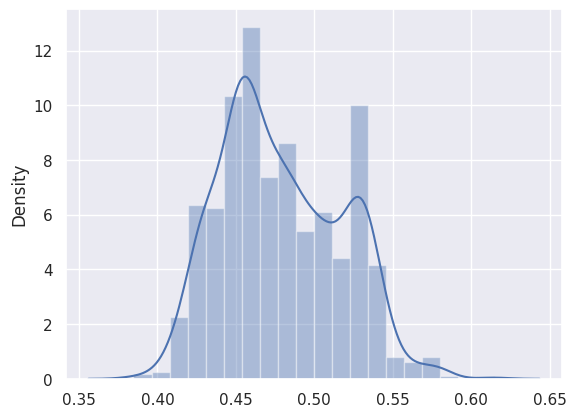

The script that saved this image:
import pandas as pd
import numpy as np
import seaborn as sns
import matplotlib.pyplot as plt
import random
random.seed = 42
import warnings
warnings.filterwarnings("ignore")

# Synthetically create a sample with random and independent observations

# Let us use a sample of synthetic data (from some disb) 
# we generated so that we know the population medain to compare against
# Let sample from Beta disb with alpha = 2,beta=2 which has a population median of 0.5
# Refer: https://en.wikipedia.org/wiki/Beta_distribution Median ~ (alpha-1/3)/(alpha+beta-2/3) if alpaha, beta >1
n=100;
S = np.random.beta(2,2,n) # data can have any distribution.

#Q. Given S, how to estimate the popualtion median?

# function to generate a bootstrap(sampling with repalcement) sample of size n given a sample S. Each sample 
def bootstrapSample(S, m):

  n = S.size; # size of S
  indx = np.random.randint(n, size=m) # generates random integer indices from discrete unif random disb
  r = S[indx]
  return r


m = 50; # size of each bootstap sample
k = 1000; # number of botostrap samples

medians = np.zeros(k)

for i in range(k):
  medians[i] = np.median(bootstrapSample(S, m))

print(medians.size)

# Now estimate median
print(np.mean(medians))

print(np.median(medians))

sns.set()
ax = sns.distplot(medians)
plt.show()


# 95% C.I on the medain estimate with n=100, m=50, k=1000

#https://docs.scipy.org/doc/numpy/reference/generated/numpy.percentile.html
lb_M = np.percentile(medians,2.5)
ub_M = np.percentile(medians,97.5)
mid_M = np.percentile(medians,50)

print(lb_M, mid_M, ub_M)





# same experiment as above with same S, n=100, m=100, k=1000
n=100
m=100 # size of each bootstap sample
k=1000  # number of botostrap samples

medians = np.zeros(k)

for i in range(k):
  medians[i] = np.median(bootstrapSample(S, m))

print(medians.size)

lb_M = np.percentile(medians,2.5)
ub_M = np.percentile(medians,97.5)
mid_M = np.percentile(medians,50)

print(lb_M, mid_M, ub_M)


# same experiment as above with same S, n=100, m=200, k=1000
n=100
m=200 # size of each bootstap sample
k=1000  # number of botostrap samples

medians = np.zeros(k)

for i in range(k):
  medians[i] = np.median(bootstrapSample(S, m))

print(medians.size)

lb_M = np.percentile(medians,2.5)
ub_M = np.percentile(medians,97.5)
mid_M = np.percentile(medians,50)

print(lb_M, mid_M, ub_M)